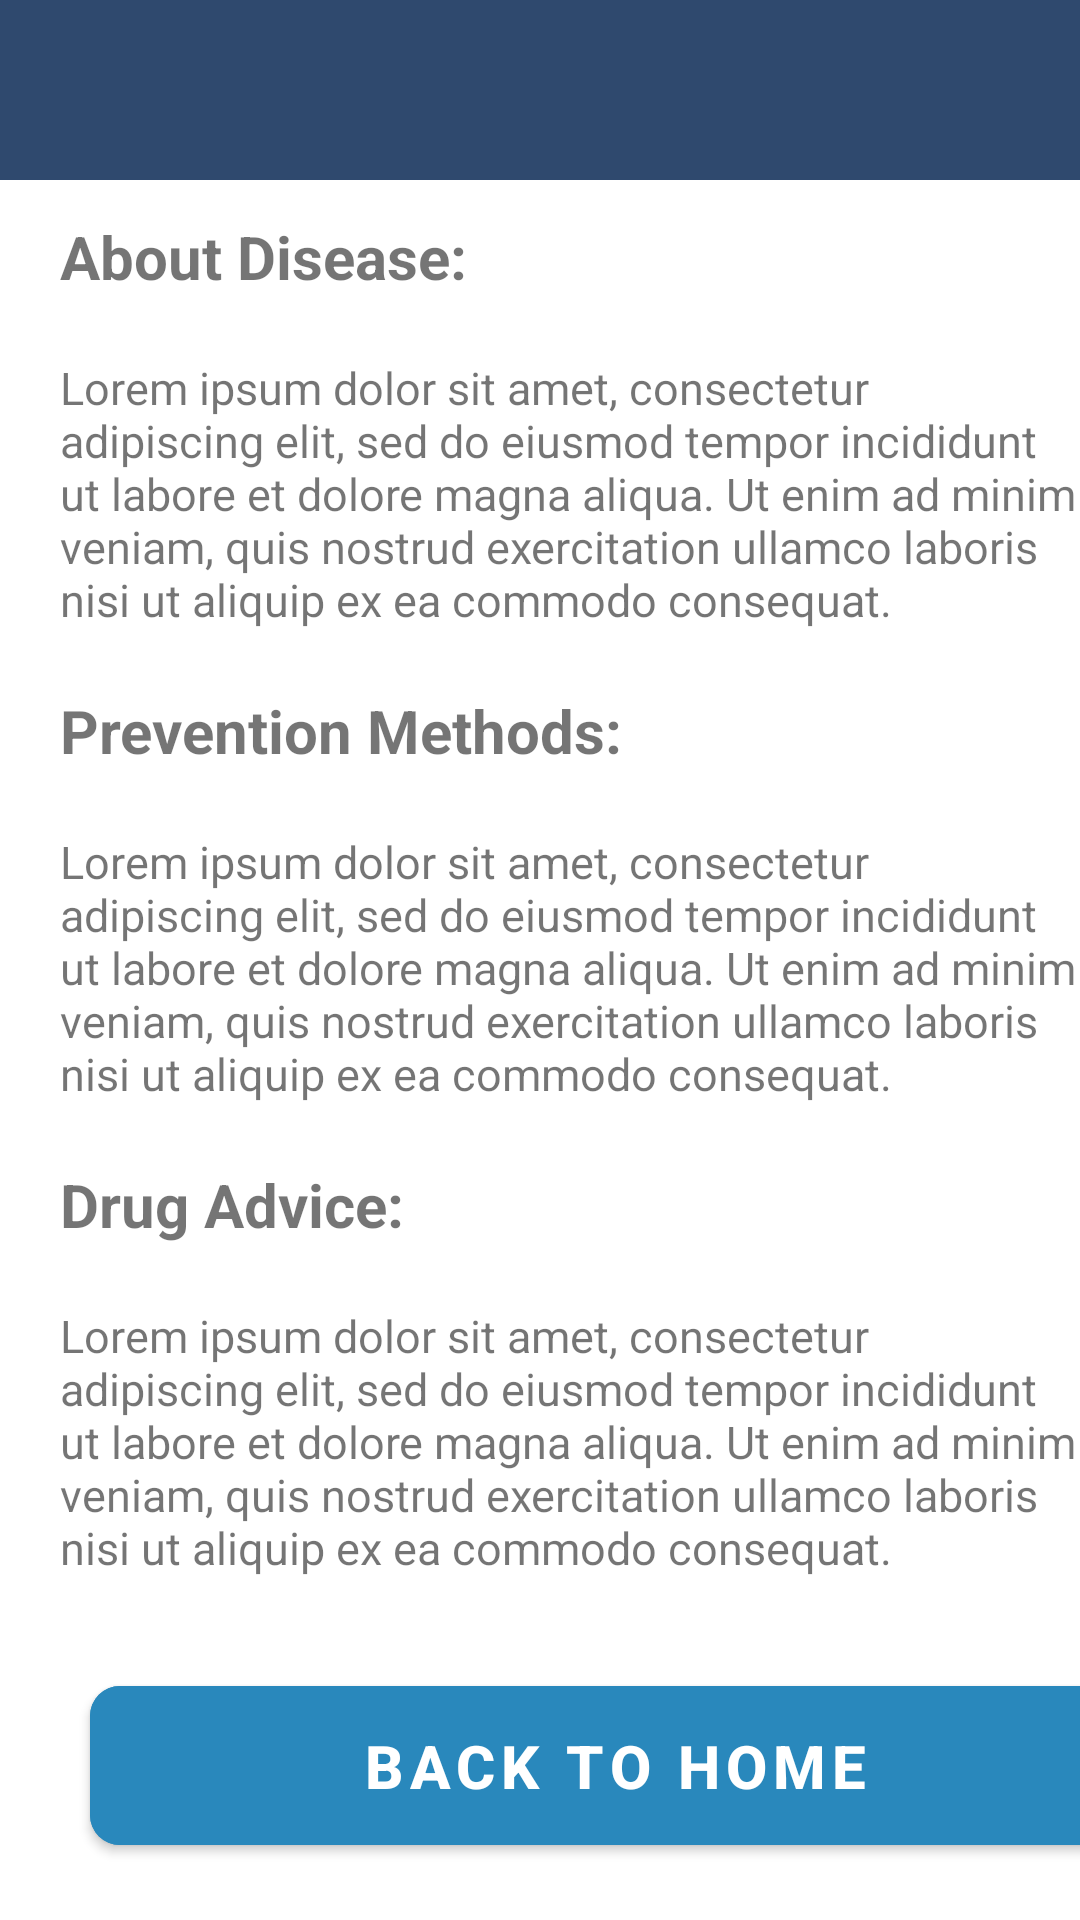

This screen was rendered from an Android layout file. Write that file and the resources it references.
<!-- AndroidManifest.xml: application theme Theme.DermaOne -->
<!-- res/layout/activity_detail_result.xml -->
<?xml version="1.0" encoding="utf-8"?>
<androidx.constraintlayout.widget.ConstraintLayout xmlns:android="http://schemas.android.com/apk/res/android"
    xmlns:app="http://schemas.android.com/apk/res-auto"
    xmlns:tools="http://schemas.android.com/tools"
    android:id="@+id/main"
    android:layout_width="match_parent"
    android:layout_height="match_parent"
    tools:context=".view.detailResult.DetailResultActivity">

    <View
        android:layout_width="match_parent"
        android:layout_height="60dp"
        android:background="@color/dark_cyan_blue"
        tools:ignore="MissingConstraints" />

    <LinearLayout
        android:layout_width="match_parent"
        android:layout_height="match_parent"
        android:orientation="vertical"
        tools:ignore="MissingConstraints">

        <ImageView
            android:id="@+id/iv_arrow"
            android:layout_width="40dp"
            android:layout_height="40dp"
            android:src="@drawable/arrow_down_btn"
            app:tint="@color/tertiary"
            app:layout_constraintTop_toTopOf="parent"
            app:layout_constraintStart_toStartOf="@id/guidelineVertical"
            app:layout_constraintEnd_toEndOf="parent"
            android:layout_marginTop="12dp"
            android:layout_marginLeft="185dp"/>

        <TextView
            android:layout_width="match_parent"
            android:layout_height="wrap_content"
            android:textSize="20sp"
            android:text="About Disease:"
            android:textStyle="bold"
            android:layout_marginTop="20dp"
            android:layout_marginLeft="20dp"/>

        <TextView
            android:layout_width="match_parent"
            android:layout_height="wrap_content"
            android:textSize="15sp"
            android:text="Lorem ipsum dolor sit amet, consectetur adipiscing elit, sed do eiusmod tempor incididunt ut labore et dolore magna aliqua. Ut enim ad minim veniam, quis nostrud exercitation ullamco laboris nisi ut aliquip ex ea commodo consequat."
            android:layout_marginTop="20dp"
            android:layout_marginLeft="20dp"/>

        <TextView
            android:layout_width="match_parent"
            android:layout_height="wrap_content"
            android:textSize="20sp"
            android:text="Prevention Methods:"
            android:textStyle="bold"
            android:layout_marginTop="20dp"
            android:layout_marginLeft="20dp"/>

        <TextView
            android:layout_width="match_parent"
            android:layout_height="wrap_content"
            android:textSize="15sp"
            android:text="Lorem ipsum dolor sit amet, consectetur adipiscing elit, sed do eiusmod tempor incididunt ut labore et dolore magna aliqua. Ut enim ad minim veniam, quis nostrud exercitation ullamco laboris nisi ut aliquip ex ea commodo consequat."
            android:layout_marginTop="20dp"
            android:layout_marginLeft="20dp"/>

        <TextView
            android:layout_width="match_parent"
            android:layout_height="wrap_content"
            android:textSize="20sp"
            android:text="Drug Advice:"
            android:textStyle="bold"
            android:layout_marginTop="20dp"
            android:layout_marginLeft="20dp"/>

        <TextView
            android:layout_width="match_parent"
            android:layout_height="wrap_content"
            android:textSize="15sp"
            android:text="Lorem ipsum dolor sit amet, consectetur adipiscing elit, sed do eiusmod tempor incididunt ut labore et dolore magna aliqua. Ut enim ad minim veniam, quis nostrud exercitation ullamco laboris nisi ut aliquip ex ea commodo consequat."
            android:layout_marginTop="20dp"
            android:layout_marginLeft="20dp"/>

        <com.google.android.material.button.MaterialButton
            android:id="@+id/back_to_home_btn"
            android:layout_width="350dp"
            android:layout_height="65dp"
            android:text="Back to home"
            android:textSize="20dp"
            android:textColor="@color/white"
            android:letterSpacing="0.1"
            android:textStyle="bold"
            android:backgroundTint="@color/cyan_blue"
            app:cornerRadius="10dp"
            app:layout_constraintTop_toBottomOf="@id/et_confirm_password"
            app:layout_constraintStart_toStartOf="parent"
            app:layout_constraintEnd_toEndOf="parent"
            android:layout_margin="30dp"
            android:layout_marginTop="10dp"/>

    </LinearLayout>

</androidx.constraintlayout.widget.ConstraintLayout>
<!-- resources referenced by this layout -->
<resources>
  <color name="cyan_blue">#2988BC</color>
  <color name="dark_cyan_blue">#2F496E</color>
  <color name="tertiary">#ED8C72</color>
  <color name="white">#FFFFFFFF</color>
  <style name="Theme.DermaOne" parent="Base.Theme.DermaOne" />
  <style name="Base.Theme.DermaOne" parent="Theme.MaterialComponents.DayNight.NoActionBar">
          
          <item name="colorPrimary">@color/tertiary</item>
  
  
  
  
  
          <item name="colorOnSecondary">@color/white</item>
  
  
          <item name="colorOnTertiaryFixedVariant">@color/white</item>
          <item name="colorOnTertiary">@color/white</item>
      </style>
</resources>
